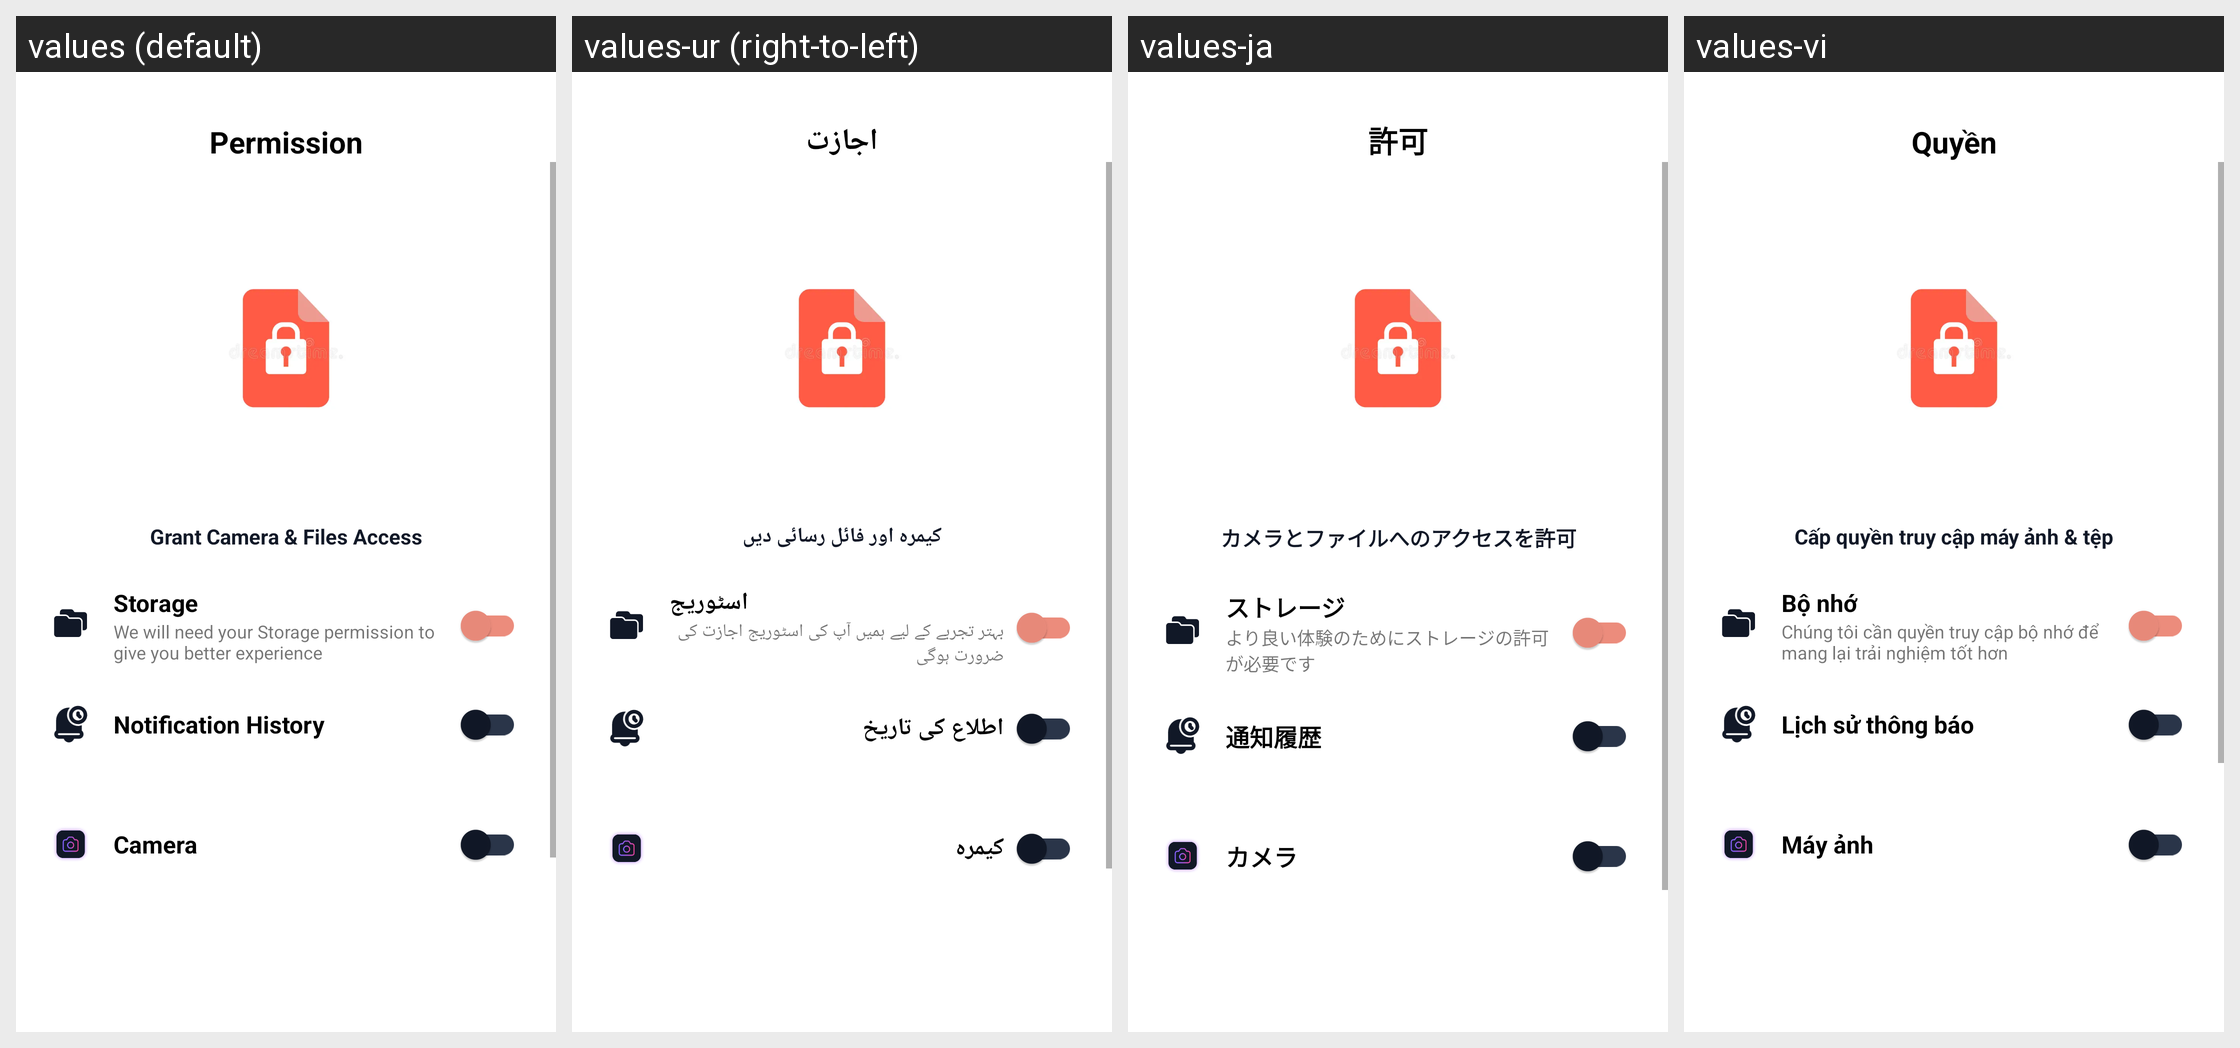

The same Android screen rendered under several of its app's locales, left to right. List the strings drawn on it with the default value and each locale's translation.
Android screen res/layout/fragment_permission.xml rendered under 4 locales, left to right: values (default), values-ur (right-to-left), values-ja, values-vi. Device: Nexus 5 (rendered at 1080×1920; each locale shown at half size, 540×960, under a caption strip naming it); theme Theme.SampleProject.
Other locales in the repository, not shown: values-ar, values-bn, values-cs, values-de, values-el, values-es, values-fa, values-fr, values-hi, values-hu, values-in, values-it, values-ko, values-ms, values-nl, values-pl, values-pt-rBR, values-pt-rPT, values-ro, values-ru, values-sv, values-ta, values-th, values-tr, values-uk, values-zh-rCN, values-zh-rTW.
Strings drawn on this screen, with the default value and each locale's value (text and hints the layout hard-codes, and strings that could not be matched under every locale, appear in the picture but are not listed):

permission
  values: Permission
  values-ur: اجازت
  values-ja: 許可
  values-vi: Quyền

storage
  values: Storage
  values-ur: اسٹوریج
  values-ja: ストレージ
  values-vi: Bộ nhớ

we_will_need_your_storage_permission_to_give_you_better_experience
  values: We will need your Storage permission to give you better experience
  values-ur: بہتر تجربے کے لیے ہمیں آپ کی اسٹوریج اجازت کی ضرورت ہوگی
  values-ja: より良い体験のためにストレージの許可が必要です
  values-vi: Chúng tôi cần quyền truy cập bộ nhớ để mang lại trải nghiệm tốt hơn

notification_history
  values: Notification History
  values-ur: اطلاع کی تاریخ
  values-ja: 通知履歴
  values-vi: Lịch sử thông báo

camera
  values: Camera
  values-ur: کیمرہ
  values-ja: カメラ
  values-vi: Máy ảnh
